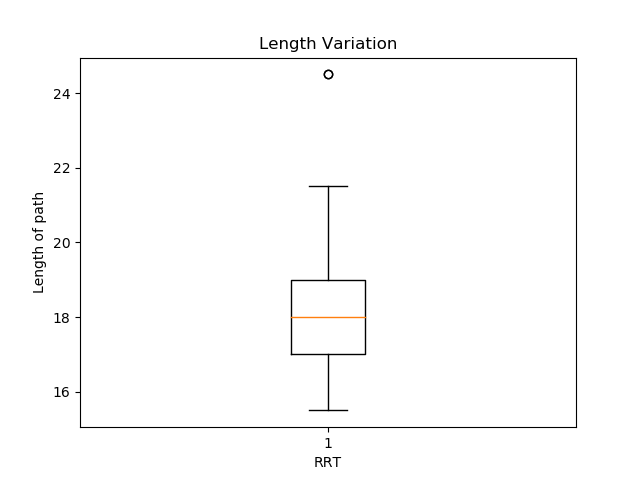

The file beside this chart, header and first rows:
19.5, 
16, 
18.5, 
16.5, 
19, 
19, 
20, 
16.5, 
16, 
18.5, 
16.5, 
17.5, 
15.5, 
18, 
17, 
17.5, 
19.5, 
16.5, 
16.5, 
18, 
20.5, 
18.5, 
21.5, 
19, 
19, 
17.5, 
16, 
18, 
20.5, 
19, 
18, 
18, 
21, 
18.5, 
19, 
21, 
18.5, 
17, 
19.5, 
18, 
18.5, 
16, 
24.5, 
17, 
17, 
18, 
17, 
24.5, 
20, 
18.5, 
19.5, 
16.5, 
19.5, 
19.5, 
18, 
16.5, 
16.5, 
18.5, 
17.5, 
20, 
17, 
... 39 more rows
